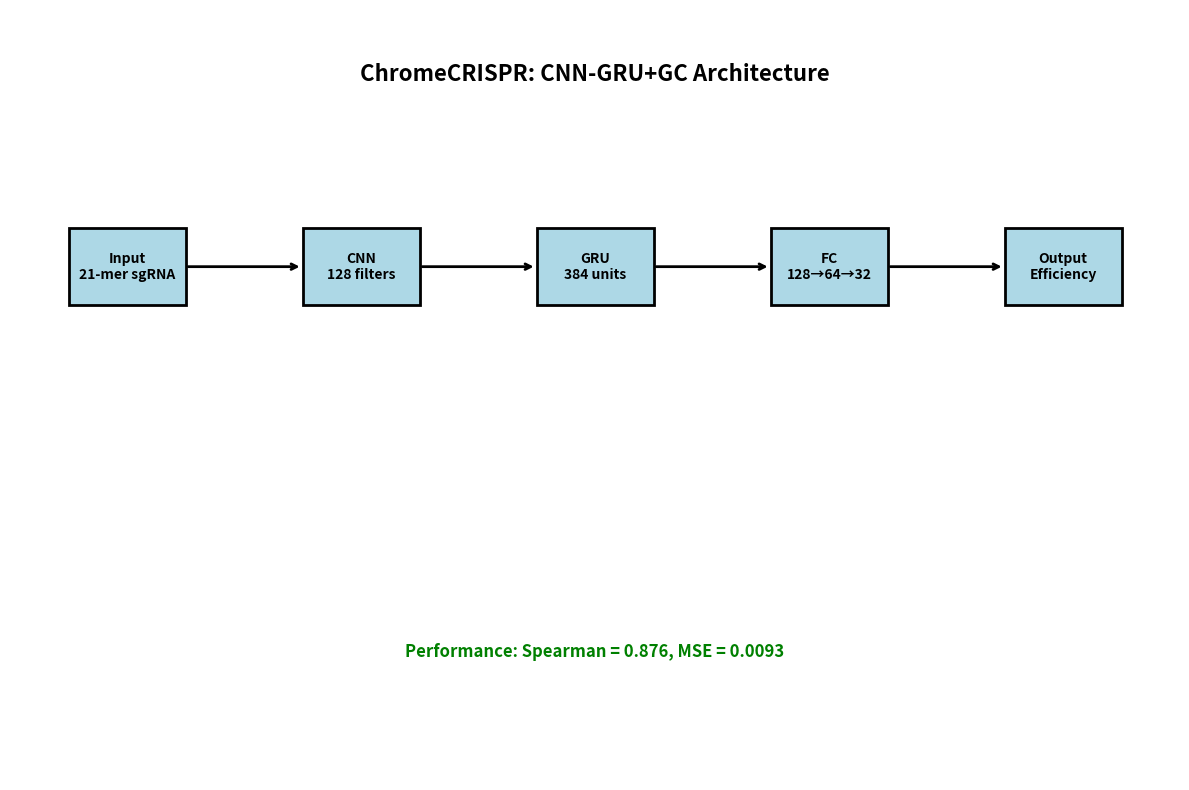
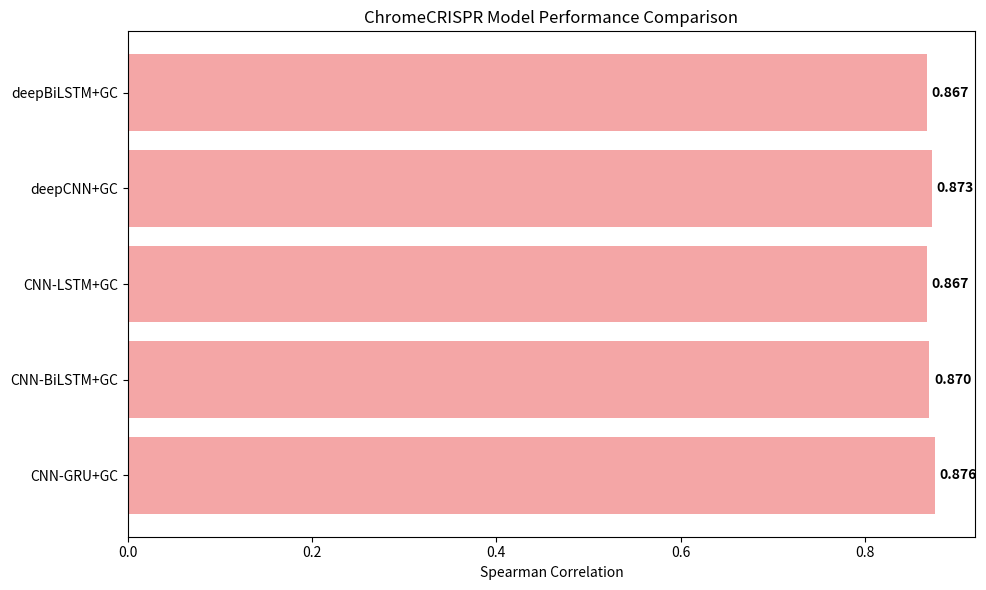

Generate these figures, in order, with matplotlib:
#!/usr/bin/env python3
import matplotlib
matplotlib.use('Agg')
import matplotlib.pyplot as plt
import numpy as np
import os

print("Creating visualizations...")

# Create directory
os.makedirs('architecture_diagrams', exist_ok=True)

# Simple best model visualization
fig, ax = plt.subplots(1, 1, figsize=(12, 8))
ax.set_xlim(0, 10)
ax.set_ylim(0, 6)
ax.axis('off')

# Title
ax.text(5, 5.5, 'ChromeCRISPR: CNN-GRU+GC Architecture', 
        ha='center', va='center', fontsize=16, fontweight='bold')

# Simple boxes for layers
layers = [
    (1, 4, 'Input\n21-mer sgRNA'),
    (3, 4, 'CNN\n128 filters'),
    (5, 4, 'GRU\n384 units'),
    (7, 4, 'FC\n128→64→32'),
    (9, 4, 'Output\nEfficiency')
]

for x, y, label in layers:
    rect = plt.Rectangle((x-0.5, y-0.3), 1, 0.6, 
                        facecolor='lightblue', edgecolor='black', linewidth=2)
    ax.add_patch(rect)
    ax.text(x, y, label, ha='center', va='center', fontsize=10, fontweight='bold')

# Arrows
for i in range(len(layers)-1):
    x1, y1 = layers[i][0] + 0.5, layers[i][1]
    x2, y2 = layers[i+1][0] - 0.5, layers[i+1][1]
    ax.annotate('', xy=(x2, y2), xytext=(x1, y1),
               arrowprops=dict(arrowstyle='->', lw=2, color='black'))

# Performance
ax.text(5, 1, 'Performance: Spearman = 0.876, MSE = 0.0093', 
        ha='center', va='center', fontsize=12, fontweight='bold', color='green')

plt.tight_layout()
plt.savefig('architecture_diagrams/CNN_GRU_GC_Best_Model.png', 
           dpi=300, bbox_inches='tight', facecolor='white')
plt.close()

print("✓ Best model visualization created")

# Performance comparison
models = ['CNN-GRU+GC', 'CNN-BiLSTM+GC', 'CNN-LSTM+GC', 'deepCNN+GC', 'deepBiLSTM+GC']
scores = [0.876, 0.870, 0.867, 0.873, 0.867]

fig, ax = plt.subplots(1, 1, figsize=(10, 6))
bars = ax.barh(models, scores, color='lightcoral', alpha=0.7)
ax.set_xlabel('Spearman Correlation')
ax.set_title('ChromeCRISPR Model Performance Comparison')

# Add value labels
for bar, score in zip(bars, scores):
    ax.text(score + 0.005, bar.get_y() + bar.get_height()/2, f'{score:.3f}',
           ha='left', va='center', fontweight='bold')

plt.tight_layout()
plt.savefig('architecture_diagrams/Model_Performance_Comparison.png', 
           dpi=300, bbox_inches='tight', facecolor='white')
plt.close()

print("✓ Performance comparison created")
print("All visualizations saved to 'architecture_diagrams/' directory")
